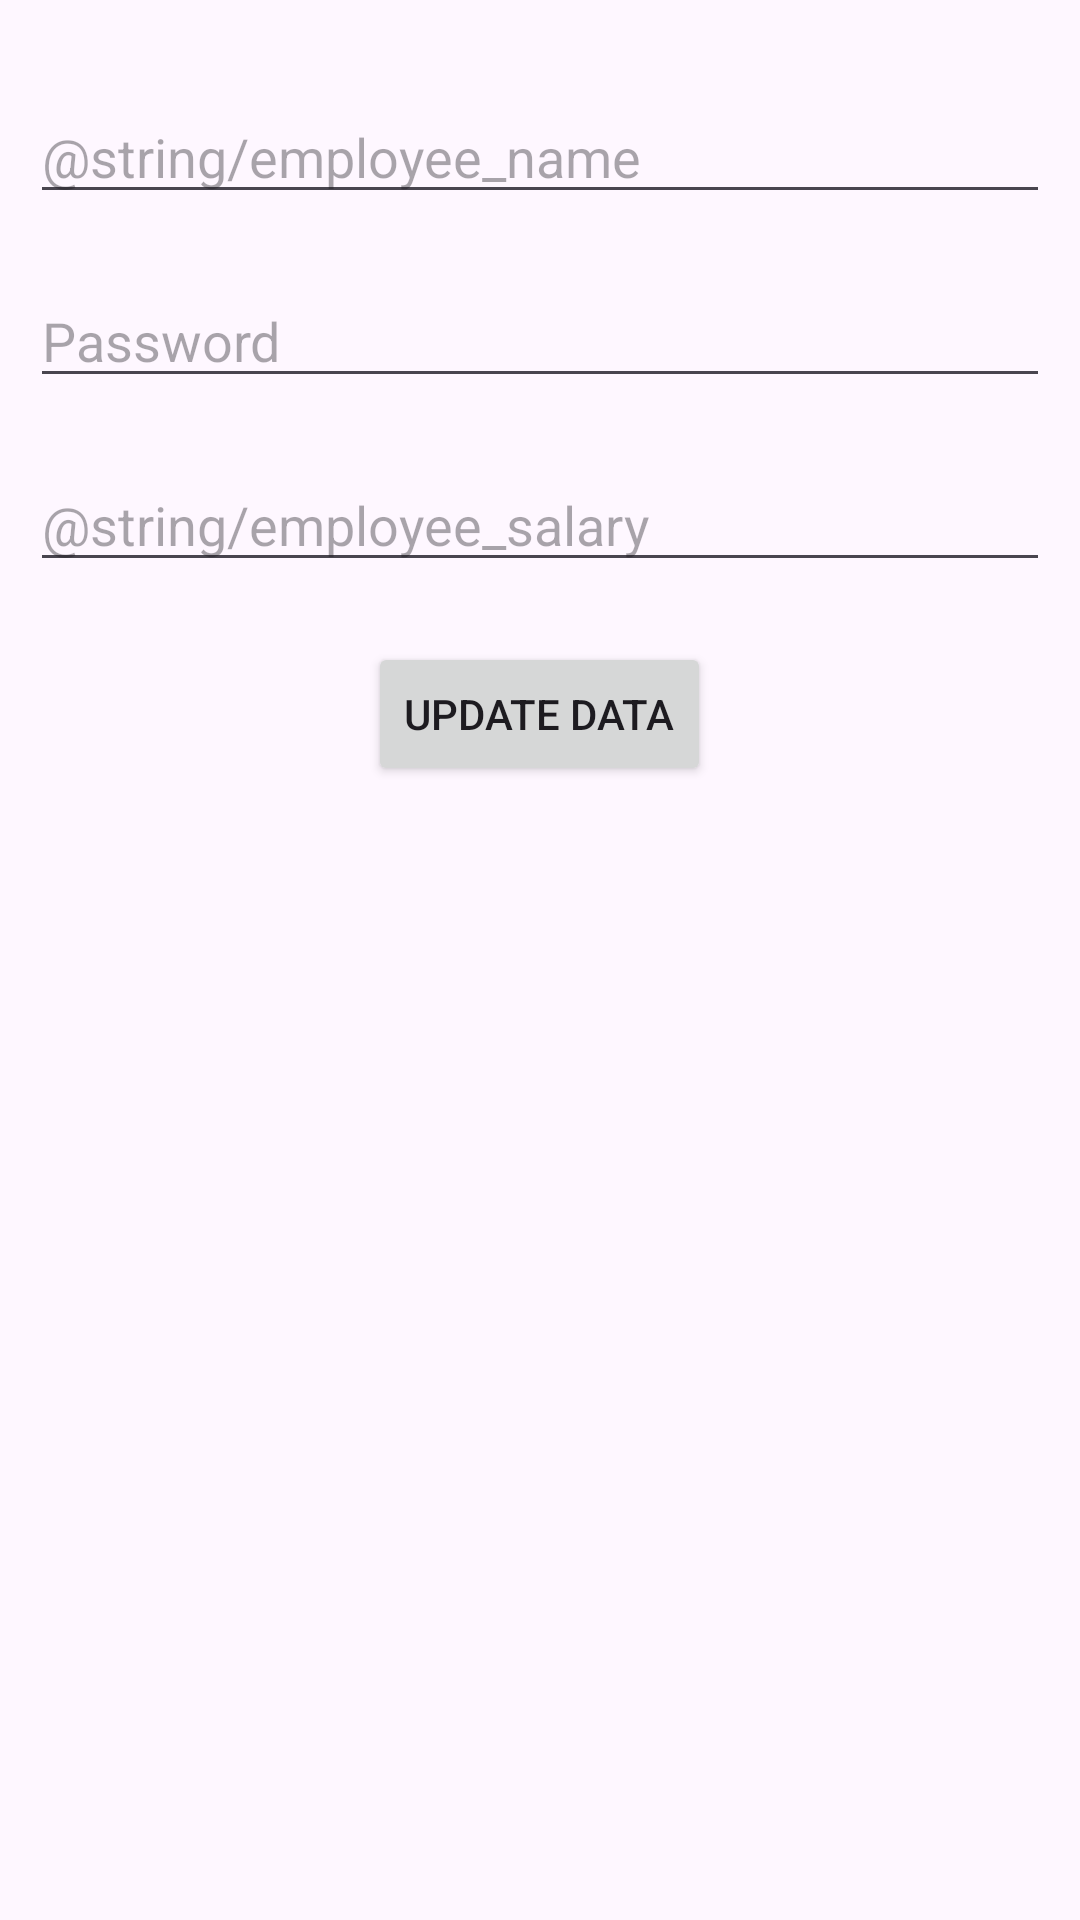

Android layout source for this screen:
<!-- AndroidManifest.xml: application theme Theme.RecipeCasket -->
<!-- res/layout/update_dialog.xml -->
<?xml version="1.0" encoding="utf-8"?>
<LinearLayout xmlns:android="http://schemas.android.com/apk/res/android"
    android:layout_width="match_parent"
    android:layout_height="match_parent"
    android:orientation="vertical"
    android:padding="10dp">
    <EditText
        android:id="@+id/etProfileName"
        android:layout_width="match_parent"
        android:layout_height="wrap_content"
        android:layout_marginTop="20dp"
        android:hint="@string/employee_name"
        android:inputType="textPersonName"
        android:autofillHints="" />
    <EditText
        android:id="@+id/etPassword"
        android:layout_width="match_parent"
        android:layout_height="wrap_content"
        android:layout_marginTop="20dp"
        android:ems="10"
        android:hint="@string/user_password"
        android:autofillHints=""
        android:inputType="textPassword" />
    <EditText
        android:id="@+id/etFirstName"
        android:layout_width="match_parent"
        android:layout_height="wrap_content"
        android:layout_marginTop="20dp"
        android:ems="10"
        android:hint="@string/employee_salary"
        android:inputType="textPersonName"
        android:autofillHints="" />
    <Button
        android:id="@+id/btnUpdateData"
        android:layout_width="wrap_content"
        android:layout_height="wrap_content"
        android:layout_gravity="center"
        android:layout_marginTop="20dp"
        android:text="@string/update_data" />
</LinearLayout>
<!-- resources referenced by this layout -->
<resources>
  <string name="update_data">Update Data</string>
  <string name="user_password">Password</string>
  <style name="Theme.RecipeCasket" parent="Base.Theme.RecipeCasket" />
  <style name="Base.Theme.RecipeCasket" parent="Theme.Material3.DayNight.NoActionBar">
          
          
          <item name="android:statusBarColor">#301F11</item>
      </style>
</resources>
